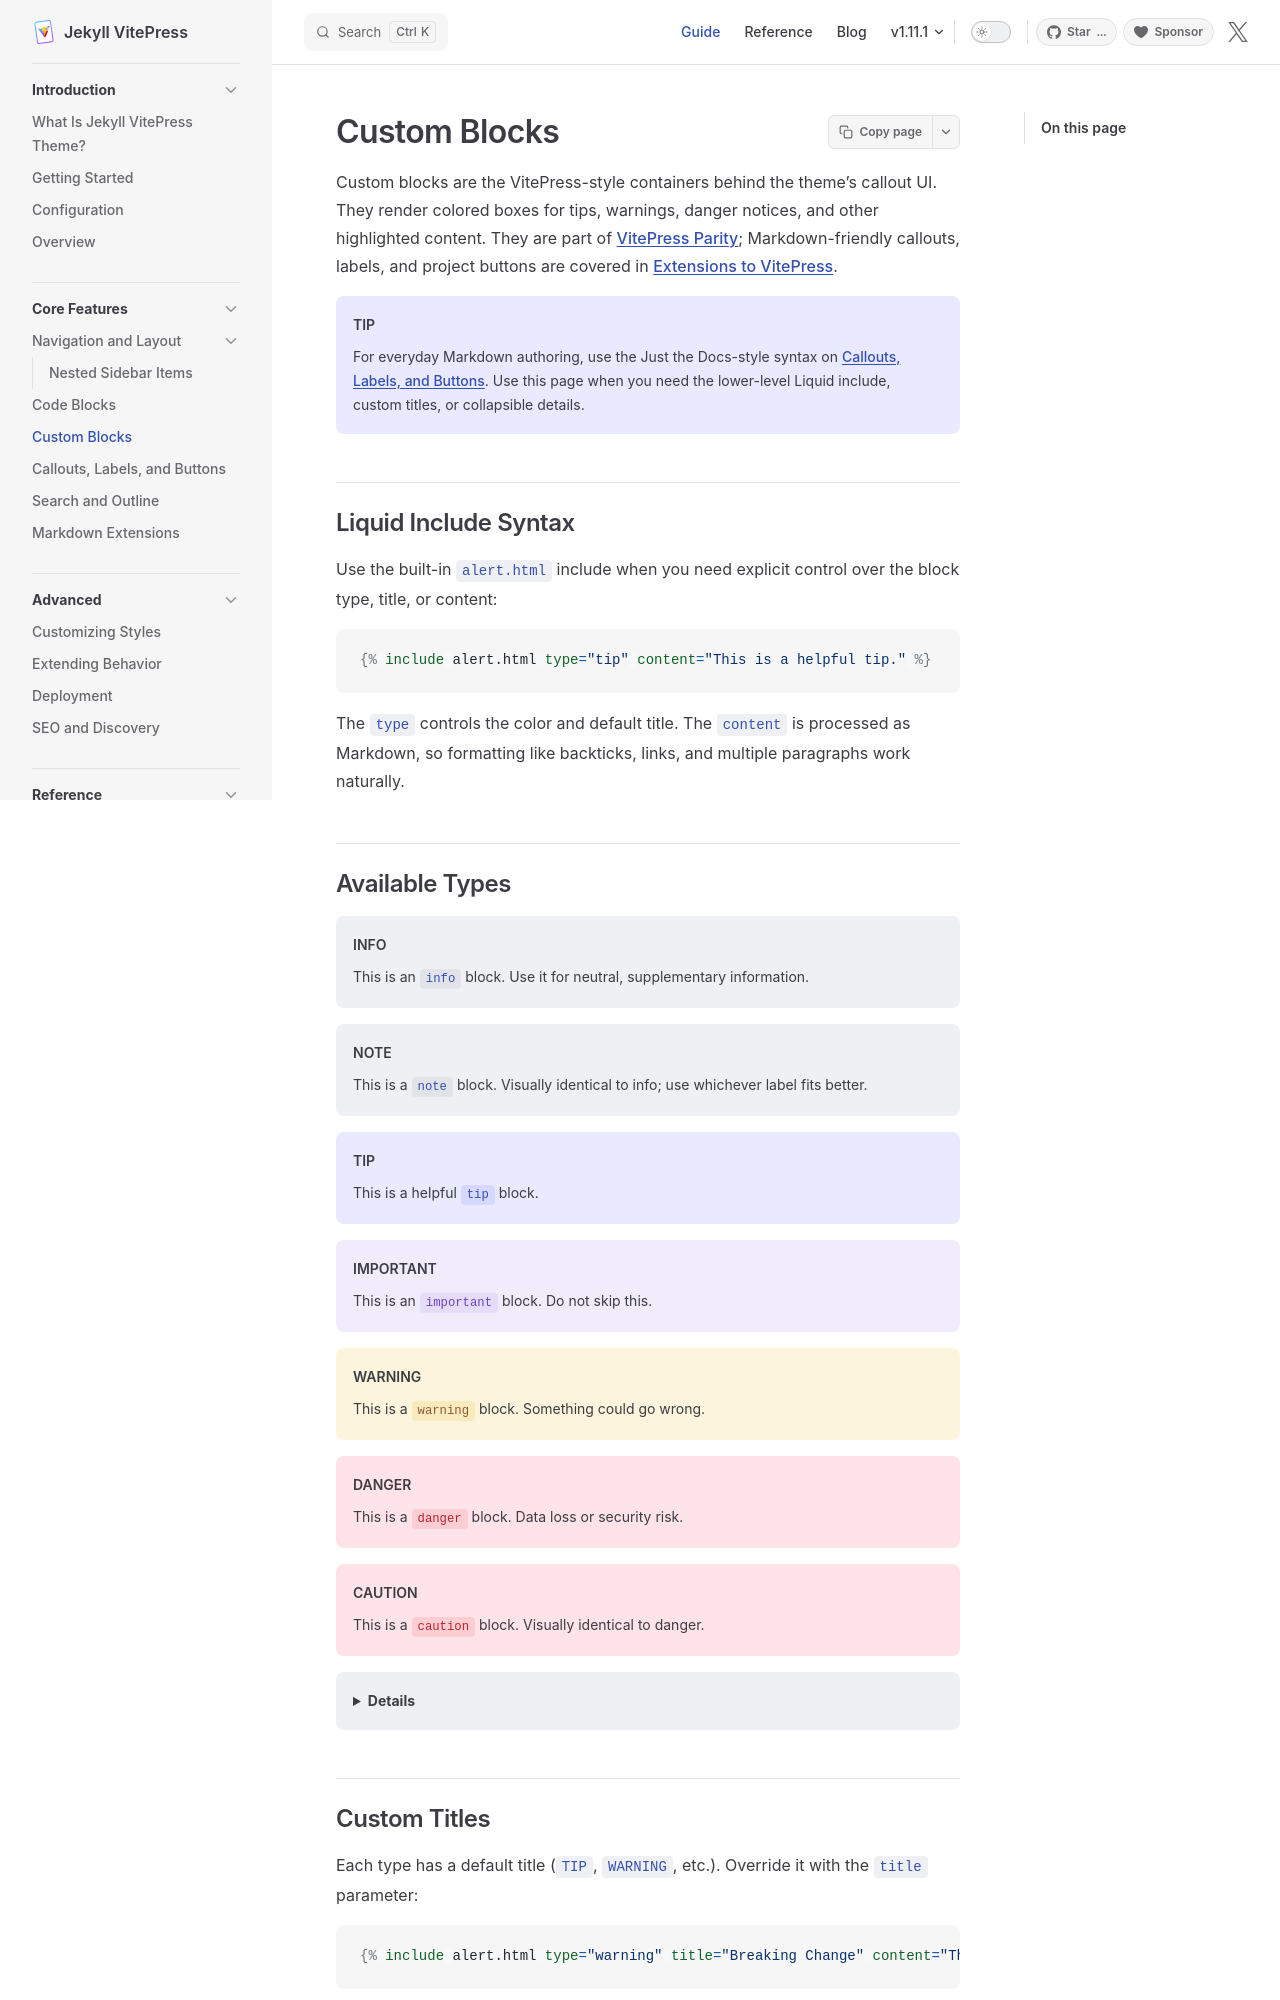

repository: crmne/jekyll-vitepress-theme · page: custom-blocks/index.html · generator: jekyll

---
title: Custom Blocks
nav_order: 3
description: VitePress-style custom containers for tips, warnings, details, and other highlighted content.
---

{% capture vitepress_parity_link %}{% link _reference/vitepress-parity.md %}{% endcapture %}
{% capture extensions_link %}{% link _reference/extensions-to-vitepress.md %}{% endcapture %}

Custom blocks are the VitePress-style containers behind the theme's callout UI. They render colored boxes for tips, warnings, danger notices, and other highlighted content. They are part of [VitePress Parity]({{ vitepress_parity_link }}); Markdown-friendly callouts, labels, and project buttons are covered in [Extensions to VitePress]({{ extensions_link }}).

{% capture callouts_page_link %}{% link _core_features/callouts-labels-buttons.md %}{% endcapture %}
{% capture custom_blocks_tip %}For everyday Markdown authoring, use the Just the Docs-style syntax on [Callouts, Labels, and Buttons]({{ callouts_page_link }}). Use this page when you need the lower-level Liquid include, custom titles, or collapsible details.{% endcapture %}
{% include alert.html type="tip" content=custom_blocks_tip %}

## Liquid Include Syntax

Use the built-in `alert.html` include when you need explicit control over the block type, title, or content:

```liquid
{% raw %}{% include alert.html type="tip" content="This is a helpful tip." %}{% endraw %}
```

The `type` controls the color and default title. The `content` is processed as Markdown, so formatting like backticks, links, and multiple paragraphs work naturally.
